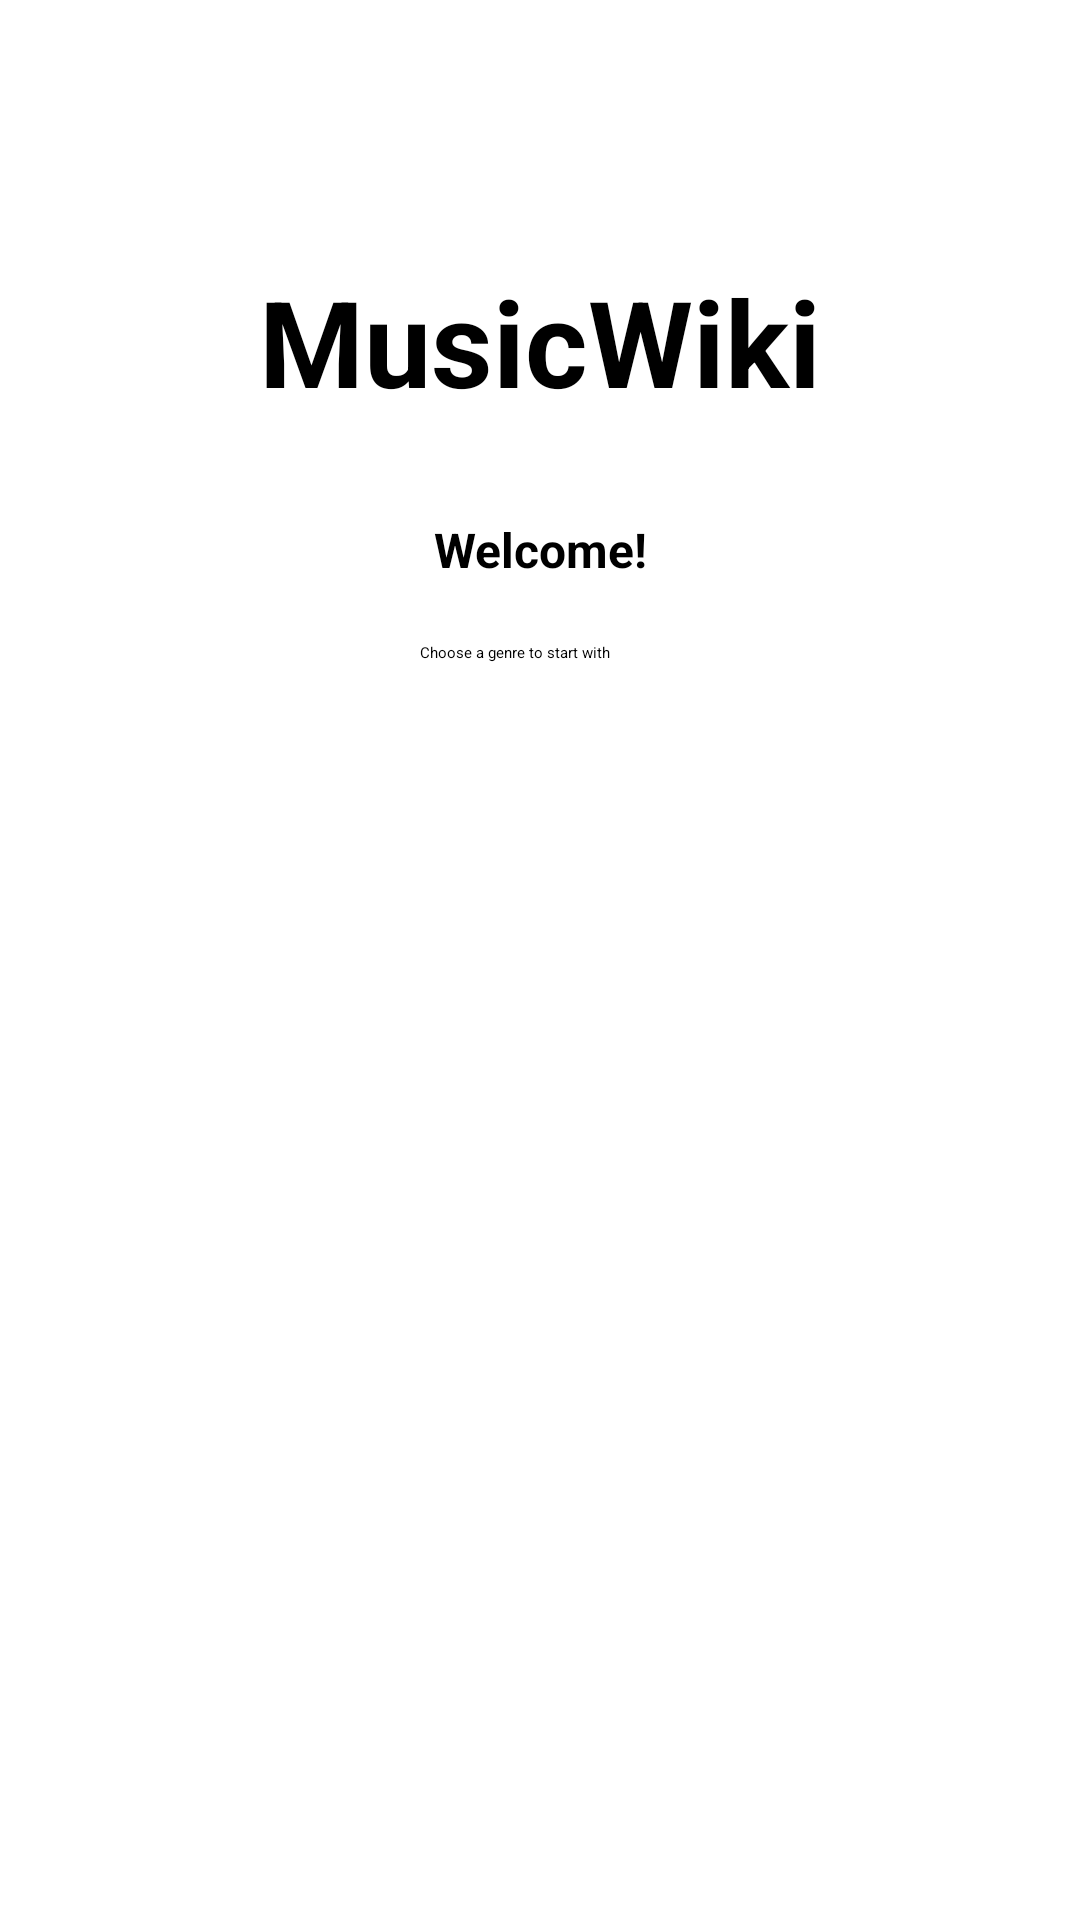

Reconstruct the res/layout file that produces this screen, plus the resources it refers to.
<!-- AndroidManifest.xml: activity theme AppTheme.NoActionBar -->
<!-- res/layout/activity_music.xml -->
<?xml version="1.0" encoding="utf-8"?>
<layout xmlns:android="http://schemas.android.com/apk/res/android"
    xmlns:app="http://schemas.android.com/apk/res-auto"
    xmlns:tools="http://schemas.android.com/tools">
    <data>
        <variable
            name="activity"
            type="com.paras.musicapp.ui.MusicActivity" />
    </data>
    <LinearLayout
        android:layout_width="match_parent"
        android:layout_height="match_parent"
        android:orientation="vertical">

        <LinearLayout
            android:layout_width="match_parent"
            android:layout_height="match_parent"
            android:layout_weight="1.5"
            android:orientation="vertical">

            <TextView
                android:id="@+id/textView"
                android:layout_width="match_parent"
                android:layout_height="wrap_content"
                android:layout_marginStart="16dp"
                android:layout_marginTop="87dp"
                android:layout_marginEnd="16dp"
                android:text="MusicWiki"
                android:textAlignment="center"
                android:textSize="40sp"
                android:textStyle="bold"
                app:layout_constraintEnd_toEndOf="parent"
                app:layout_constraintStart_toStartOf="parent"
                app:layout_constraintTop_toTopOf="parent" />

            <TextView
                android:id="@+id/textView2"
                android:layout_width="match_parent"
                android:layout_height="wrap_content"
                android:layout_marginStart="16dp"
                android:layout_marginTop="32dp"
                android:layout_marginEnd="16dp"
                android:layout_marginBottom="8dp"
                android:text="Welcome!"
                android:textAlignment="center"
                android:textSize="16sp"
                android:textStyle="bold"
                app:layout_constraintEnd_toEndOf="parent"
                app:layout_constraintStart_toStartOf="parent"
                app:layout_constraintTop_toBottomOf="@+id/textView" />

            <LinearLayout
                android:layout_width="match_parent"
                android:layout_height="48dp"
                android:gravity="center|center_horizontal|center_vertical"
                android:orientation="horizontal">

                <TextView
                    android:id="@+id/textView3"
                    android:layout_width="wrap_content"
                    android:layout_height="24dp"
                    android:layout_gravity="center|center_horizontal|center_vertical"
                    android:text="Choose a genre to start with"
                    android:textAlignment="center"
                    app:layout_constraintEnd_toEndOf="parent"
                    app:layout_constraintStart_toStartOf="parent"
                    app:layout_constraintTop_toBottomOf="@+id/textView2" />

                <ImageView
                    android:id="@+id/arrow_button"
                    android:layout_width="wrap_content"
                    android:layout_height="wrap_content"
                    android:layout_gravity="center|center_horizontal|center_vertical"
                    android:layout_marginLeft="16dp"
                    android:layout_marginBottom="2dp"
                    android:onClick="@{()->activity.expandList()}"
                    android:src="@drawable/arrow_up" />
            </LinearLayout>

        </LinearLayout>


        <LinearLayout
            android:layout_width="match_parent"
            android:layout_height="match_parent"
            android:layout_weight="1"
            android:orientation="vertical">

            <ScrollView
                android:id="@+id/scroll_view"
                android:layout_width="match_parent"
                android:layout_height="match_parent">

                <androidx.recyclerview.widget.RecyclerView
                    android:id="@+id/recyleViewGenere"
                    android:layout_width="match_parent"
                    android:layout_height="match_parent"
                    >
                </androidx.recyclerview.widget.RecyclerView>
            </ScrollView>

        </LinearLayout>


    </LinearLayout>

</layout>
<!-- resources referenced by this layout -->
<resources>

</resources>
